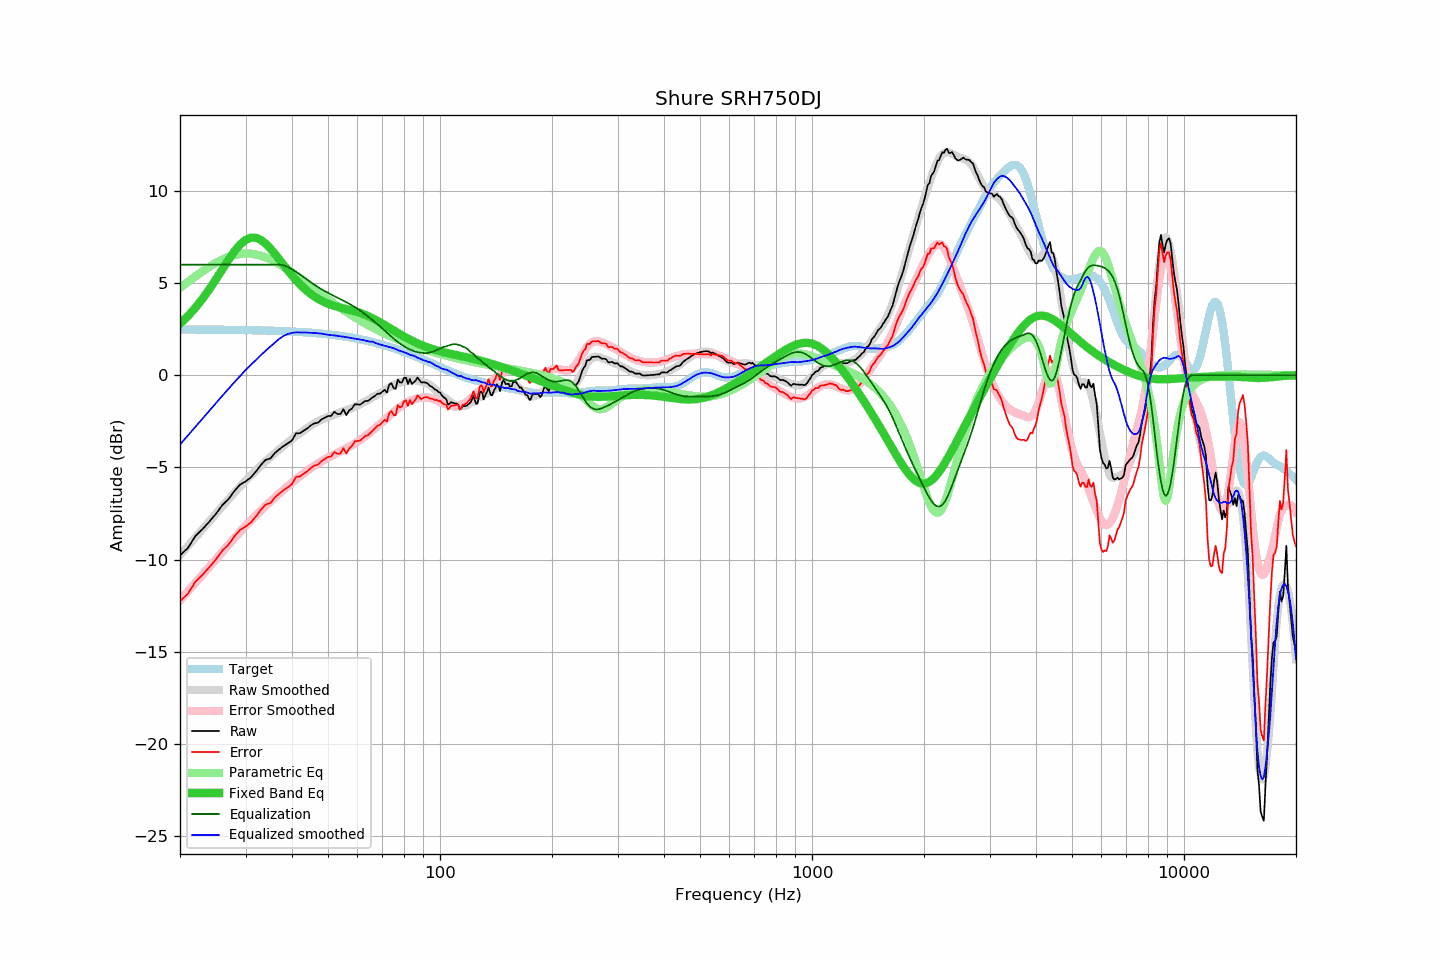

The file beside this chart, header and first rows:
frequency, raw, error, smoothed, error_smoothed, equalization, parametric_eq, equalized_raw, equalized_smoothed, target
20, -9.77, -12.26, -9.76, -12.21, 6.00, 2.79, -3.77, -3.76, 2.48
21, -9.37, -11.85, -9.27, -11.72, 6.00, 3.21, -3.37, -3.27, 2.48
22, -8.72, -11.20, -8.80, -11.26, 6.00, 3.66, -2.72, -2.80, 2.48
23, -8.34, -10.82, -8.35, -10.81, 6.00, 4.16, -2.34, -2.35, 2.48
24, -7.93, -10.41, -7.92, -10.38, 6.00, 4.68, -1.93, -1.92, 2.47
25, -7.51, -9.98, -7.50, -9.97, 6.00, 5.21, -1.51, -1.50, 2.47
26, -7.04, -9.51, -7.11, -9.58, 6.00, 5.75, -1.04, -1.11, 2.47
27, -6.72, -9.19, -6.73, -9.20, 6.00, 6.26, -0.72, -0.73, 2.46
28, -6.28, -8.74, -6.38, -8.84, 6.00, 6.72, -0.28, -0.38, 2.46
29, -5.93, -8.39, -6.04, -8.50, 6.00, 7.09, 0.07, -0.04, 2.46
30, -5.76, -8.21, -5.72, -8.18, 6.00, 7.34, 0.24, 0.28, 2.45
31, -5.54, -7.99, -5.44, -7.88, 6.00, 7.46, 0.46, 0.56, 2.45
32, -5.22, -7.66, -5.17, -7.60, 6.00, 7.46, 0.78, 0.83, 2.44
33, -4.86, -7.30, -4.91, -7.34, 6.00, 7.34, 1.14, 1.09, 2.43
34, -4.58, -7.01, -4.66, -7.09, 6.00, 7.14, 1.42, 1.34, 2.43
35, -4.51, -6.93, -4.44, -6.85, 6.00, 6.88, 1.49, 1.56, 2.42
36, -4.21, -6.62, -4.23, -6.63, 6.00, 6.58, 1.79, 1.77, 2.41
37, -4.01, -6.42, -4.02, -6.41, 6.00, 6.28, 1.99, 1.98, 2.40
38, -3.83, -6.23, -3.83, -6.21, 5.96, 5.97, 2.13, 2.13, 2.39
39, -3.69, -6.08, -3.64, -6.01, 5.88, 5.68, 2.18, 2.24, 2.38
40, -3.53, -5.91, -3.46, -5.83, 5.76, 5.41, 2.22, 2.30, 2.37
41, -3.15, -5.51, -3.29, -5.65, 5.62, 5.17, 2.46, 2.33, 2.36
42, -3.14, -5.49, -3.15, -5.48, 5.47, 4.94, 2.33, 2.32, 2.35
43, -3.00, -5.34, -3.00, -5.32, 5.32, 4.74, 2.32, 2.32, 2.34
44, -2.88, -5.20, -2.86, -5.17, 5.17, 4.56, 2.29, 2.32, 2.32
45, -2.71, -5.02, -2.73, -5.03, 5.03, 4.40, 2.32, 2.30, 2.31
46, -2.60, -4.89, -2.60, -4.90, 4.90, 4.27, 2.30, 2.30, 2.29
47, -2.57, -4.85, -2.50, -4.78, 4.78, 4.15, 2.21, 2.28, 2.28
48, -2.40, -4.66, -2.41, -4.67, 4.67, 4.05, 2.26, 2.26, 2.26
49, -2.30, -4.54, -2.34, -4.57, 4.57, 3.96, 2.26, 2.23, 2.24
50, -2.21, -4.43, -2.27, -4.47, 4.47, 3.88, 2.26, 2.20, 2.22
51, -2.20, -4.40, -2.21, -4.38, 4.38, 3.82, 2.18, 2.18, 2.20
52, -1.98, -4.16, -2.13, -4.30, 4.30, 3.76, 2.31, 2.16, 2.18
53, -2.10, -4.26, -2.07, -4.21, 4.21, 3.71, 2.11, 2.14, 2.16
54, -2.10, -4.24, -2.01, -4.13, 4.13, 3.67, 2.02, 2.12, 2.14
55, -1.84, -3.96, -1.95, -4.05, 4.05, 3.63, 2.20, 2.09, 2.11
56, -2.16, -4.25, -1.89, -3.97, 3.97, 3.59, 1.80, 2.07, 2.09
57, -1.90, -3.97, -1.84, -3.88, 3.88, 3.55, 1.98, 2.05, 2.06
58, -1.80, -3.84, -1.78, -3.79, 3.79, 3.51, 1.99, 2.01, 2.04
59, -1.57, -3.58, -1.72, -3.70, 3.70, 3.47, 2.13, 1.99, 2.01
60, -1.58, -3.57, -1.65, -3.61, 3.61, 3.43, 2.02, 1.96, 1.98
61, -1.59, -3.55, -1.58, -3.51, 3.51, 3.38, 1.92, 1.94, 1.95
62, -1.49, -3.42, -1.49, -3.41, 3.41, 3.33, 1.92, 1.92, 1.92
63, -1.39, -3.29, -1.42, -3.30, 3.30, 3.28, 1.91, 1.88, 1.89
64, -1.39, -3.25, -1.35, -3.20, 3.20, 3.22, 1.80, 1.85, 1.86
65, -1.29, -3.12, -1.26, -3.09, 3.09, 3.15, 1.79, 1.82, 1.83
66, -1.19, -2.99, -1.16, -2.98, 2.98, 3.09, 1.78, 1.82, 1.80
67, -1.09, -2.86, -1.12, -2.87, 2.87, 3.02, 1.77, 1.75, 1.76
68, -1.00, -2.73, -1.05, -2.76, 2.76, 2.95, 1.75, 1.71, 1.73
69, -0.99, -2.69, -0.97, -2.65, 2.65, 2.87, 1.65, 1.67, 1.69
70, -0.89, -2.55, -0.90, -2.54, 2.54, 2.80, 1.64, 1.64, 1.66
71, -0.79, -2.41, -0.83, -2.43, 2.43, 2.73, 1.63, 1.60, 1.62
72, -0.93, -2.52, -0.74, -2.31, 2.31, 2.65, 1.38, 1.57, 1.58
73, -0.51, -2.06, -0.67, -2.20, 2.20, 2.58, 1.69, 1.53, 1.55
74, -0.43, -1.94, -0.59, -2.09, 2.09, 2.50, 1.66, 1.51, 1.51
75, -0.68, -2.15, -0.53, -2.00, 2.00, 2.43, 1.31, 1.47, 1.47
76, -0.74, -2.17, -0.48, -1.90, 1.90, 2.36, 1.16, 1.42, 1.43
77, -0.23, -1.62, -0.44, -1.81, 1.81, 2.29, 1.57, 1.36, 1.39
78, -0.39, -1.74, -0.40, -1.72, 1.72, 2.23, 1.33, 1.32, 1.35
79, -0.39, -1.70, -0.36, -1.65, 1.65, 2.16, 1.25, 1.29, 1.31
... 553 more rows
